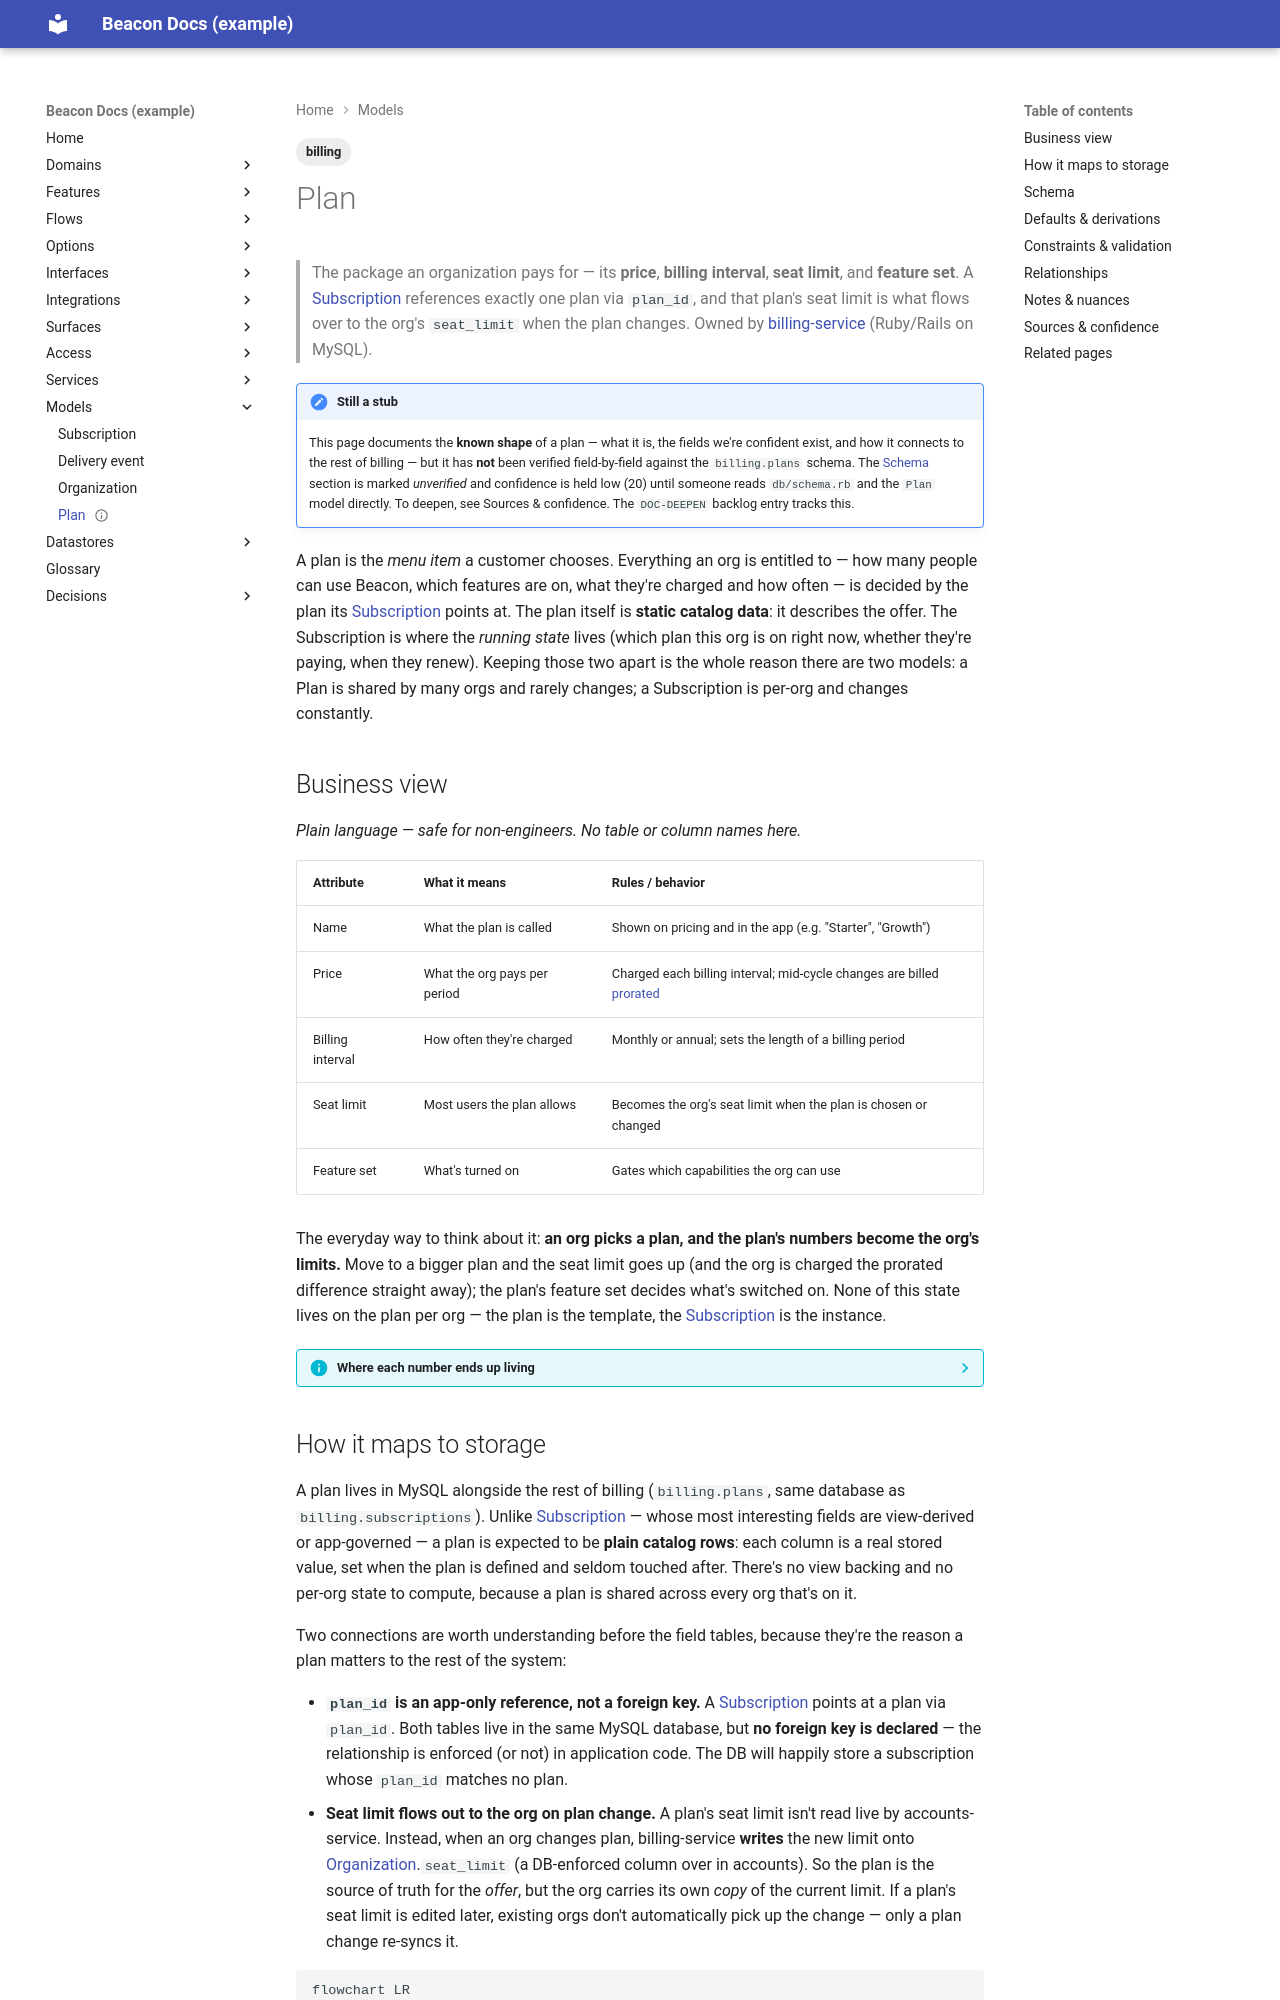

repository: dhedlund/project-docs · page: models/plan/index.html · generator: mkdocs

---
title: Plan
type: model
status: stub
reviewed_confidence: 20
last_reviewed: 2026-06-14
sources: []   # unverified stub — no source confirmed yet; stamp on deepen (see Sources & confidence)
owned_by: billing-service
related_models:
  - subscription
  - organization
related_features:
  - plan-upgrade
backing_stores:
  - mysql: billing.plans
domain: billing
tags: [billing]
---

# Plan

> The package an organization pays for — its **price**, **billing interval**, **seat
> limit**, and **feature set**. A [Subscription](subscription.md) references exactly
> one plan via `plan_id`, and that plan's seat limit is what flows over to the org's
> `seat_limit` when the plan changes. Owned by
> [billing-service](../services/billing-service.md) (Ruby/Rails on MySQL).

!!! note "Still a stub"
    This page documents the **known shape** of a plan — what it is, the fields we're
    confident exist, and how it connects to the rest of billing — but it has **not**
    been verified field-by-field against the `billing.plans` schema. The
    [Schema](#schema) section is marked *unverified* and confidence is held low (20)
    until someone reads `db/schema.rb` and the `Plan` model directly. To deepen, see
    Sources & confidence. The `DOC-DEEPEN` backlog entry
    tracks this.

A plan is the *menu item* a customer chooses. Everything an org is entitled to —
how many people can use Beacon, which features are on, what they're charged and how
often — is decided by the plan its [Subscription](subscription.md) points at. The
plan itself is **static catalog data**: it describes the offer. The Subscription is
where the *running state* lives (which plan this org is on right now, whether they're
paying, when they renew). Keeping those two apart is the whole reason there are two
models: a Plan is shared by many orgs and rarely changes; a Subscription is per-org
and changes constantly.

## Business view

*Plain language — safe for non-engineers. No table or column names here.*

| Attribute | What it means | Rules / behavior |
|-----------|---------------|------------------|
| Name | What the plan is called | Shown on pricing and in the app (e.g. "Starter", "Growth") |
| Price | What the org pays per period | Charged each billing interval; mid-cycle changes are billed [prorated](../glossary.md#proration) |
| Billing interval | How often they're charged | Monthly or annual; sets the length of a billing period |
| Seat limit | Most users the plan allows | Becomes the org's seat limit when the plan is chosen or changed |
| Feature set | What's turned on | Gates which capabilities the org can use |

The everyday way to think about it: **an org picks a plan, and the plan's numbers
become the org's limits.** Move to a bigger plan and the seat limit goes up (and the
org is charged the prorated difference straight away); the plan's feature set decides
what's switched on. None of this state lives on the plan per org — the plan is the
template, the [Subscription](subscription.md) is the instance.

??? info "Where each number ends up living"
    The plan is the *source* of these values, but at runtime they're read through the
    subscription, and the seat limit is **copied** onto the organization:

    - **Price / interval** → drive invoicing on the [Subscription](subscription.md)
      (`current_period_end` is set to `now + plan.interval` at activation).
    - **Seat limit** → copied to [Organization](organization.md).`seat_limit` by
      billing-service whenever the plan changes (see below).
    - **Feature set** → read to decide what the org may do.
